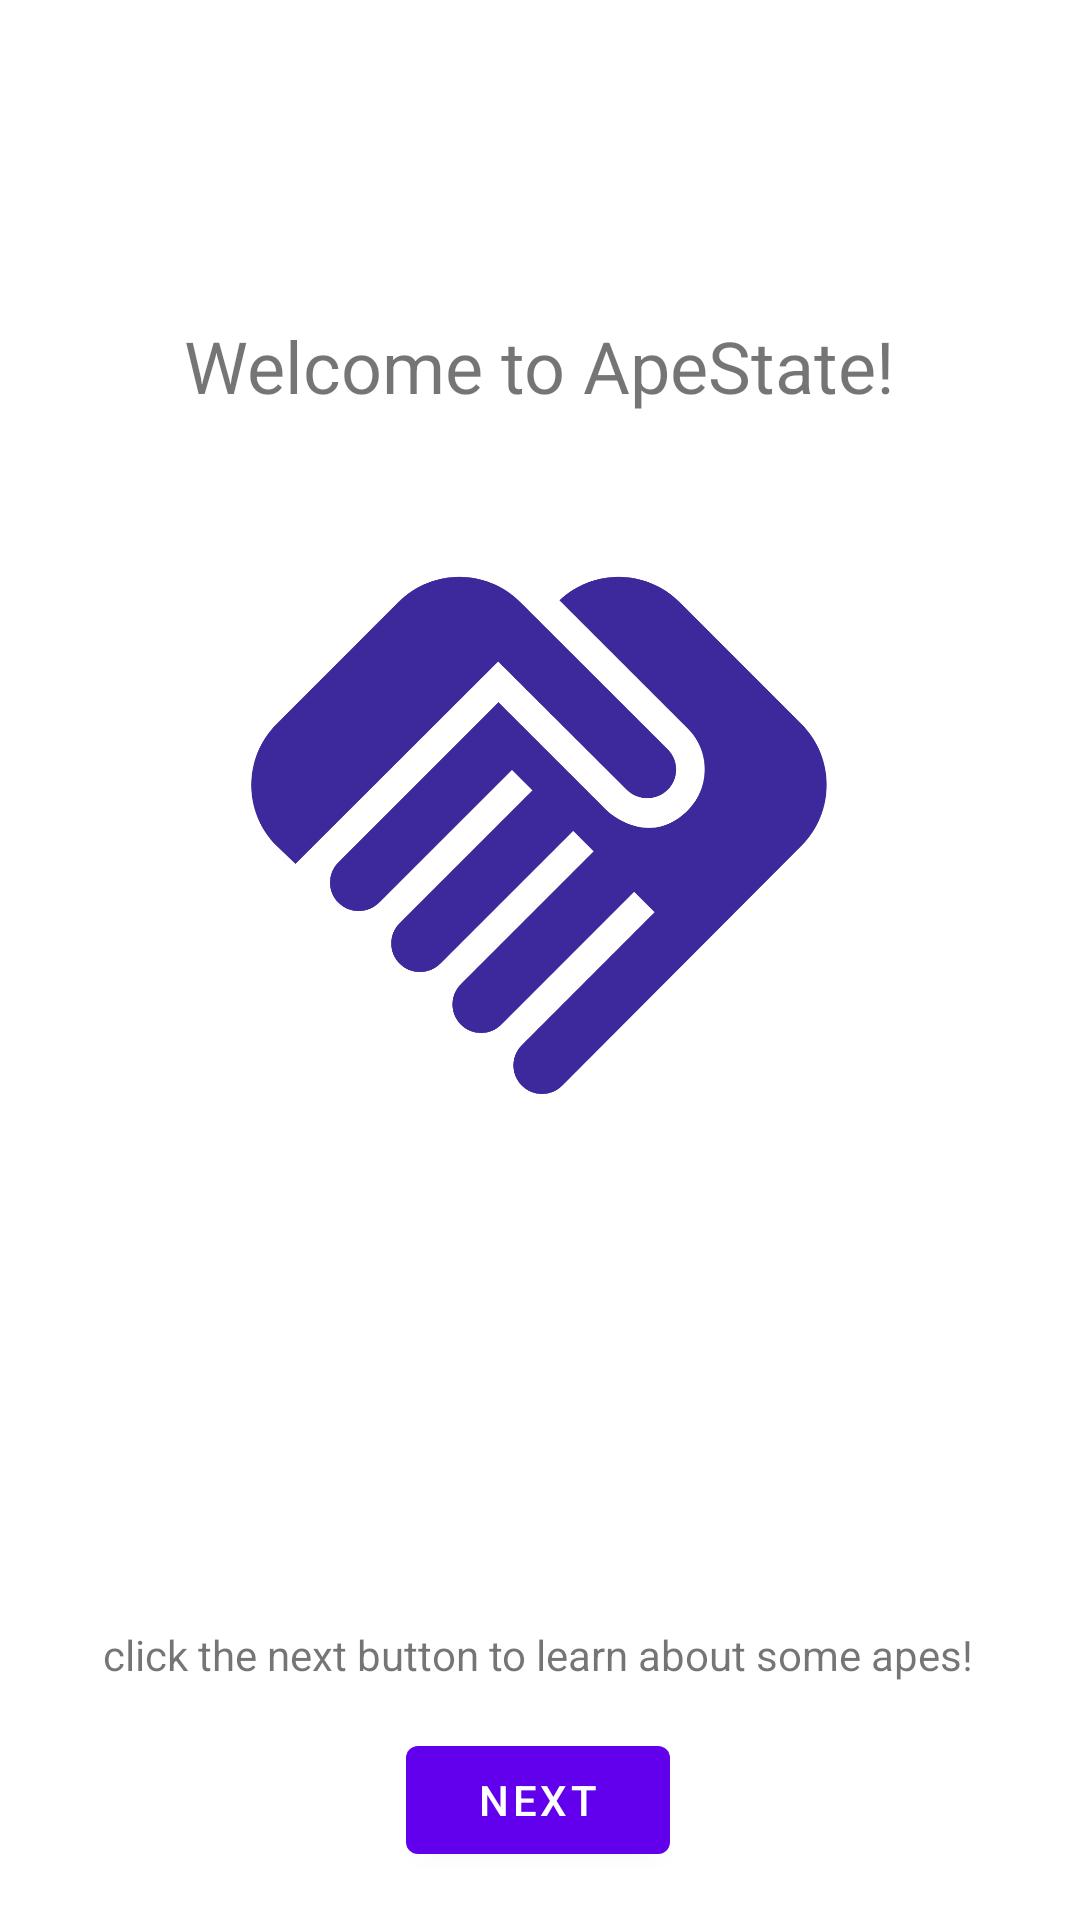

This screen was rendered from an Android layout file. Write that file and the resources it references.
<!-- AndroidManifest.xml: application theme Theme.ApeState -->
<!-- res/layout/activity_main.xml -->
<?xml version="1.0" encoding="utf-8"?>
<androidx.constraintlayout.widget.ConstraintLayout xmlns:android="http://schemas.android.com/apk/res/android"
    xmlns:app="http://schemas.android.com/apk/res-auto"
    xmlns:tools="http://schemas.android.com/tools"
    android:layout_width="match_parent"
    android:layout_height="match_parent"
    tools:context=".MainActivity">

    <TextView
        android:id="@+id/textView2"
        android:layout_width="wrap_content"
        android:layout_height="wrap_content"
        android:text="@string/welcome_to_apestate"
        android:textSize="24sp"
        app:layout_constraintBottom_toBottomOf="parent"
        app:layout_constraintEnd_toEndOf="parent"
        app:layout_constraintStart_toStartOf="parent"
        app:layout_constraintTop_toTopOf="parent"
        app:layout_constraintVertical_bias="0.174" />

    <ImageView
        android:id="@+id/imageView2"
        android:layout_width="230dp"
        android:layout_height="237dp"
        android:layout_marginTop="22dp"
        app:layout_constraintBottom_toBottomOf="parent"
        app:layout_constraintEnd_toEndOf="parent"
        app:layout_constraintHorizontal_bias="0.497"
        app:layout_constraintStart_toStartOf="parent"
        app:layout_constraintTop_toBottomOf="@+id/textView2"
        app:layout_constraintVertical_bias="0.0"
        app:srcCompat="@drawable/baseline_handshake_24"
        android:contentDescription="@string/todo" />

    <Button
        android:id="@+id/nextButton"
        android:layout_width="wrap_content"
        android:layout_height="wrap_content"
        android:layout_marginBottom="16dp"
        android:text="@string/next"
        app:layout_constraintBottom_toBottomOf="parent"
        app:layout_constraintEnd_toEndOf="parent"
        app:layout_constraintHorizontal_bias="0.498"
        app:layout_constraintStart_toStartOf="parent" />

    <TextView
        android:id="@+id/textView3"
        android:layout_width="wrap_content"
        android:layout_height="wrap_content"
        android:text="@string/click_the_next_button_to_learn_about_some_apes"
        app:layout_constraintBottom_toTopOf="@+id/nextButton"
        app:layout_constraintEnd_toEndOf="parent"
        app:layout_constraintHorizontal_bias="0.495"
        app:layout_constraintStart_toStartOf="parent"
        app:layout_constraintTop_toBottomOf="@+id/imageView2"
        app:layout_constraintVertical_bias="0.906" />

</androidx.constraintlayout.widget.ConstraintLayout>
<!-- resources referenced by this layout -->
<resources>
  <!-- drawable baseline_handshake_24 (drawable) -->
  <vector android:height="24dp" android:tint="#3E299C"
      android:viewportHeight="24" android:viewportWidth="24"
      android:width="24dp" xmlns:android="http://schemas.android.com/apk/res/android">
      <path android:fillColor="@android:color/white" android:pathData="M16.48,10.41c-0.39,0.39 -1.04,0.39 -1.43,0l-4.47,-4.46l-7.05,7.04l-0.66,-0.63c-1.17,-1.17 -1.17,-3.07 0,-4.24l4.24,-4.24c1.17,-1.17 3.07,-1.17 4.24,0L16.48,9C16.87,9.39 16.87,10.02 16.48,10.41zM17.18,8.29c0.78,0.78 0.78,2.05 0,2.83c-1.27,1.27 -2.61,0.22 -2.83,0l-3.76,-3.76l-5.57,5.57c-0.39,0.39 -0.39,1.02 0,1.41c0.39,0.39 1.02,0.39 1.42,0l4.62,-4.62l0.71,0.71l-4.62,4.62c-0.39,0.39 -0.39,1.02 0,1.41c0.39,0.39 1.02,0.39 1.42,0l4.62,-4.62l0.71,0.71l-4.62,4.62c-0.39,0.39 -0.39,1.02 0,1.41c0.39,0.39 1.02,0.39 1.41,0l4.62,-4.62l0.71,0.71l-4.62,4.62c-0.39,0.39 -0.39,1.02 0,1.41c0.39,0.39 1.02,0.39 1.41,0l8.32,-8.34c1.17,-1.17 1.17,-3.07 0,-4.24l-4.24,-4.24c-1.15,-1.15 -3.01,-1.17 -4.18,-0.06L17.18,8.29z"/>
  </vector>
  <string name="click_the_next_button_to_learn_about_some_apes">click the next button to learn about some apes!</string>
  <string name="next">next</string>
  <string name="todo">TODO</string>
  <string name="welcome_to_apestate">Welcome to ApeState!</string>
  <style name="Theme.ApeState" parent="Theme.MaterialComponents.DayNight.DarkActionBar">
          
          <item name="colorPrimary">@color/purple_500</item>
          <item name="colorPrimaryVariant">@color/purple_700</item>
          <item name="colorOnPrimary">@color/white</item>
          
          <item name="colorSecondary">@color/teal_200</item>
          <item name="colorSecondaryVariant">@color/teal_700</item>
          <item name="colorOnSecondary">@color/black</item>
          
          <item name="android:statusBarColor">?attr/colorPrimaryVariant</item>
          
      </style>
  <!-- not gathered from this repository: default colours our renderer supplied (Android Studio template values) -->
  <color name="purple_500">#FF6200EE</color>
  <color name="purple_700">#FF3700B3</color>
  <color name="teal_200">#FF03DAC5</color>
  <color name="teal_700">#FF018786</color>
  <color name="black">#FF000000</color>
  <color name="white">#FFFFFFFF</color>
</resources>
